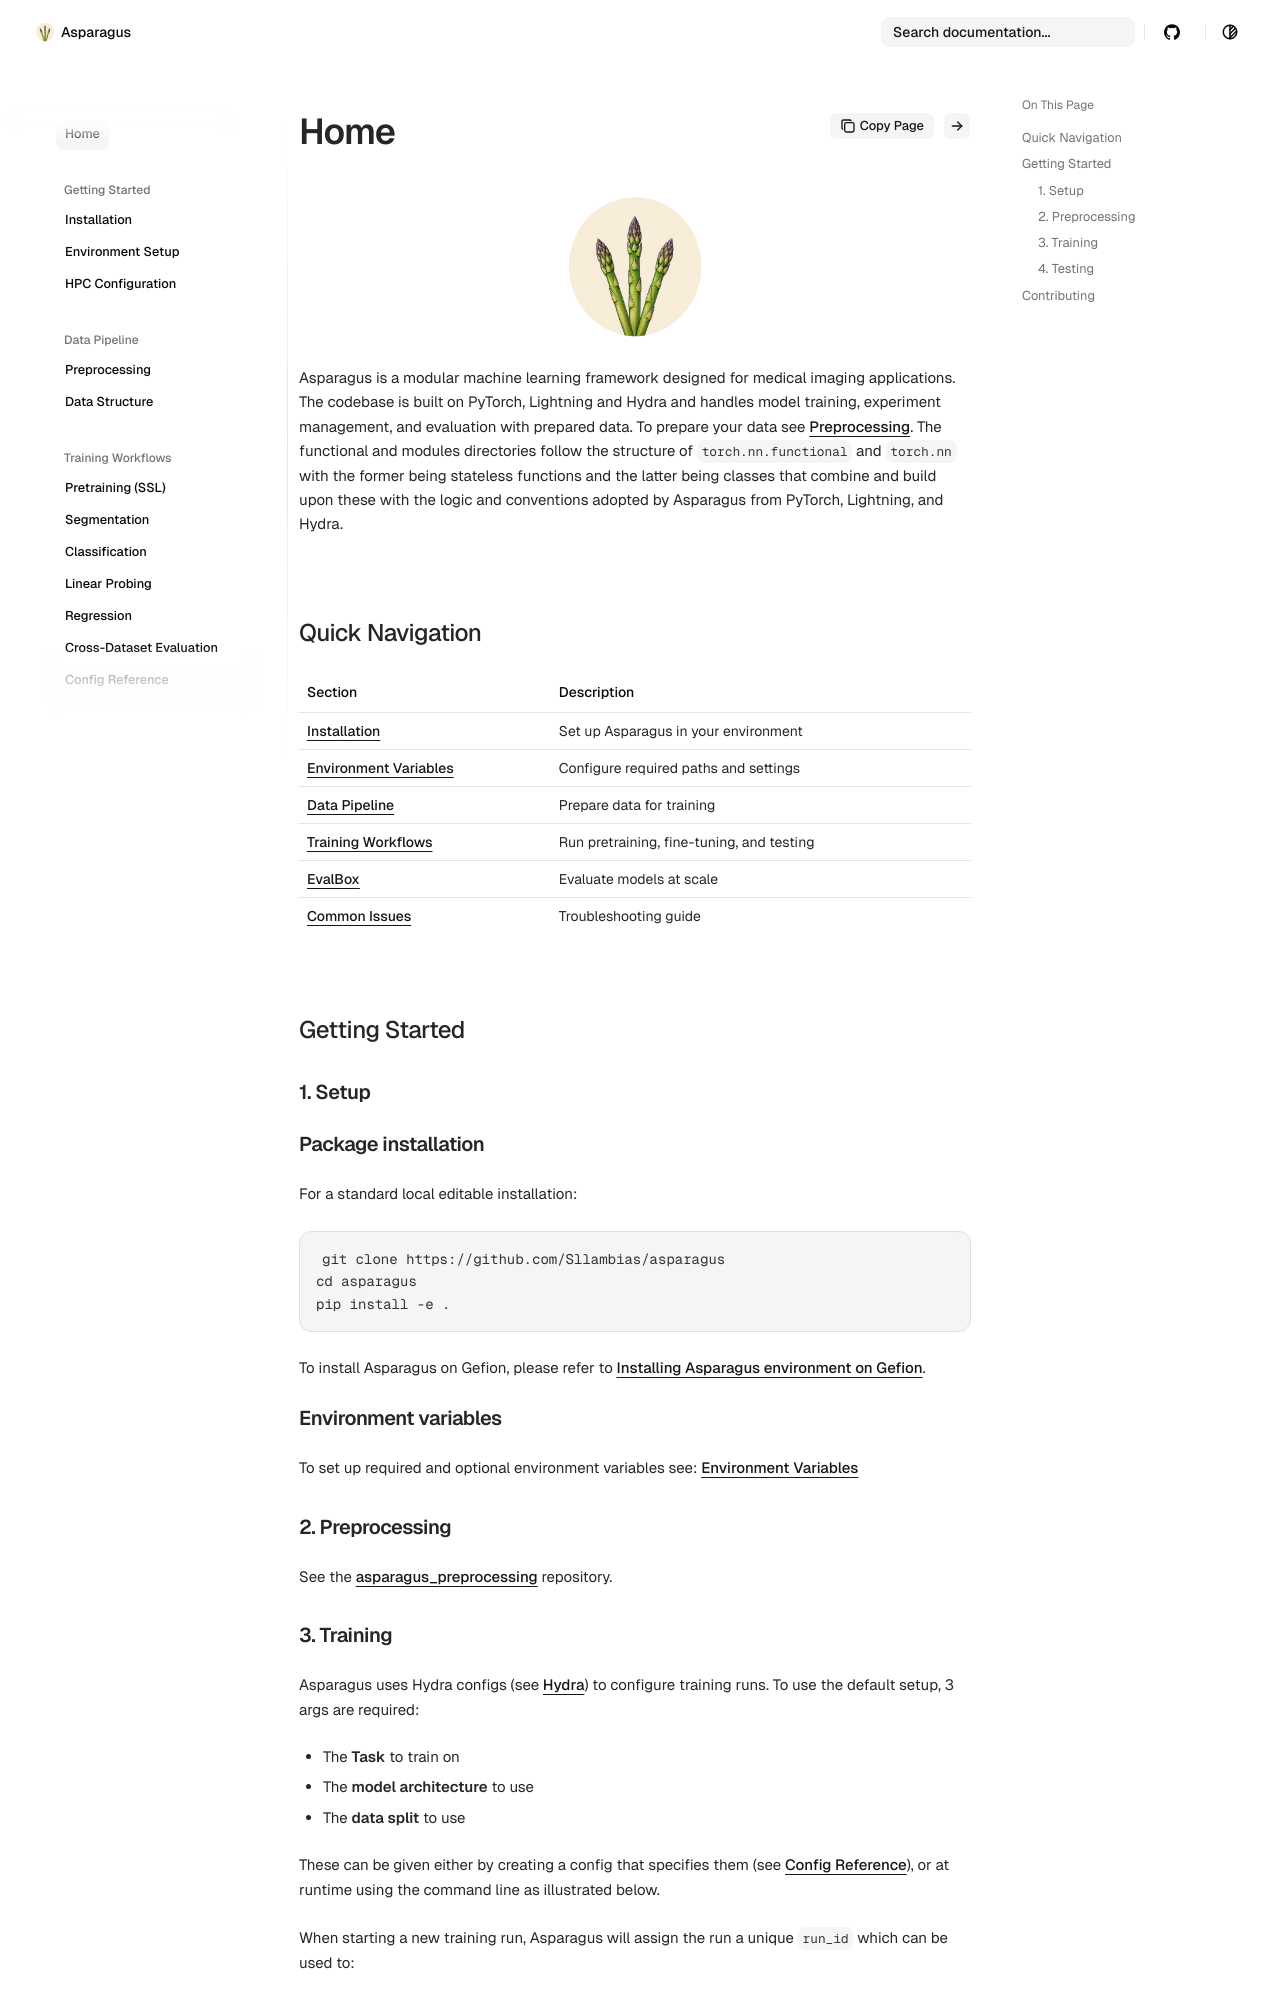

repository: Sllambias/asparagus · page: index.html · generator: mkdocs



<p align="center"><img src="assets/imgs/android-chrome-512x512.png" width="150"/></p>


Asparagus is a modular machine learning framework designed for medical imaging applications. The codebase is built on PyTorch, Lightning and Hydra and handles model training, experiment management, and evaluation with prepared data. To prepare your data see [Preprocessing](data-pipeline/preprocessing.md). The functional and modules directories follow the structure of `torch.nn.functional` and `torch.nn` with the former being stateless functions and the latter being classes that combine and build upon these with the logic and conventions adopted by Asparagus from PyTorch, Lightning, and Hydra.


## Quick Navigation

| Section | Description |
|---|---|
| [Installation](getting-started/install.md) | Set up Asparagus in your environment |
| [Environment Variables](getting-started/environment_variables.md) | Configure required paths and settings |
| [Data Pipeline](data-pipeline/preprocessing.md) | Prepare data for training |
| [Training Workflows](training-workflows/pretraining.md) | Run pretraining, fine-tuning, and testing |
| [EvalBox](evaluation/evalbox.md) | Evaluate models at scale |
| [Common Issues](advanced/common_issues.md) | Troubleshooting guide |


## Getting Started

### 1. Setup

#### Package installation
For a standard local editable installation:

```bash
git clone https://github.com/Sllambias/asparagus
cd asparagus
pip install -e .
```

To install Asparagus on Gefion, please refer to [Installing Asparagus environment on Gefion](getting-started/environment_on_gefion.md).

#### Environment variables
To set up required and optional environment variables see: [Environment Variables](getting-started/environment_variables.md)

### 2. Preprocessing
See the [asparagus_preprocessing](https://github.com/Sllambias/asparagus_preprocessing) repository.
